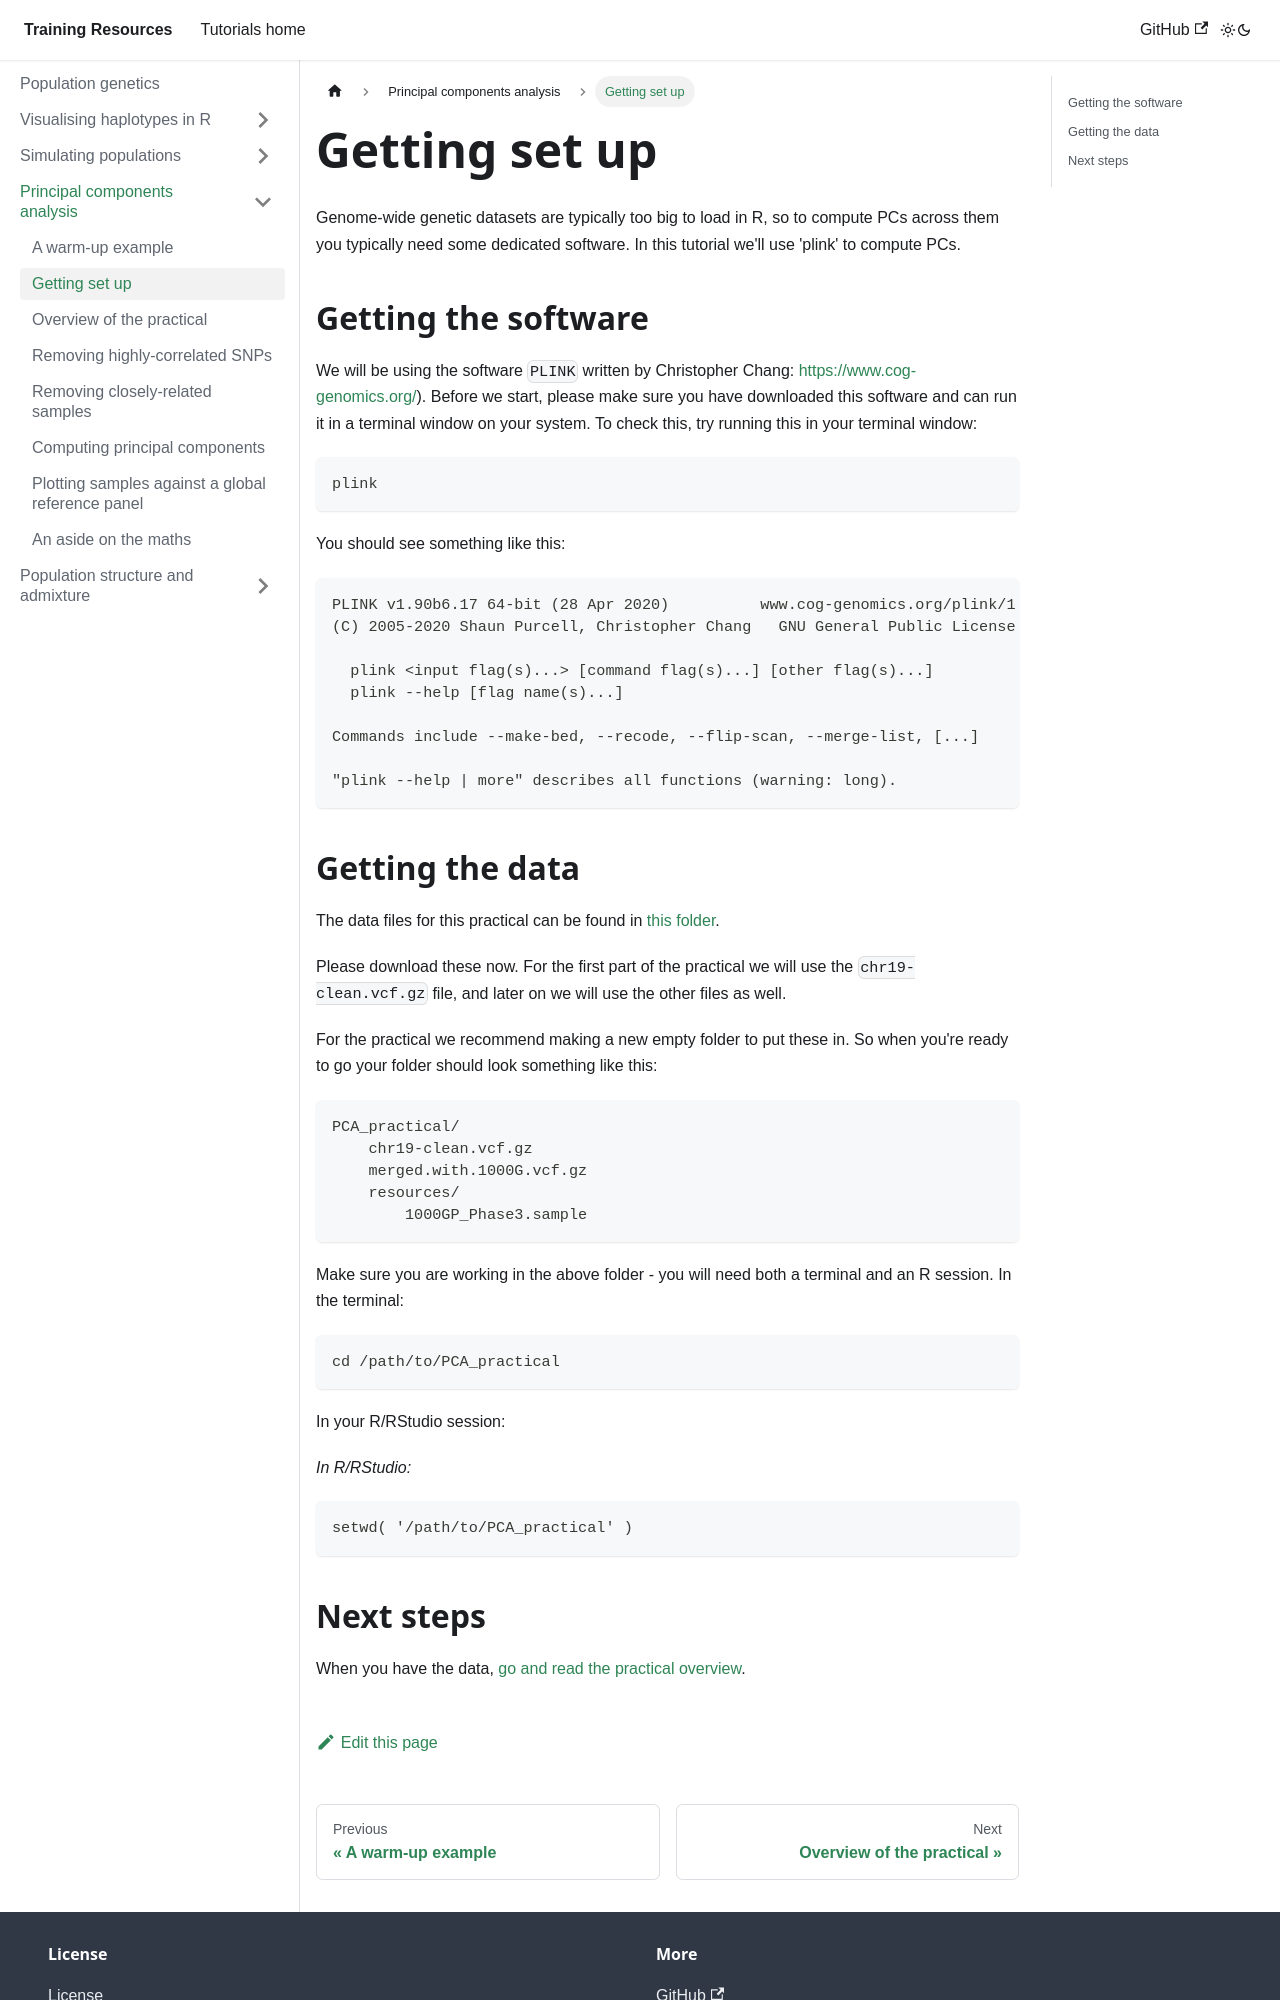

repository: chg-training/chg-training-resources · page: population_genetics/principal_components_analysis/getting_setup/index.html · generator: docusaurus

---
sidebar_position: 2
---

# Getting set up

Genome-wide genetic datasets are typically too big to load in R, so to compute PCs across them you typically need some dedicated software. In this tutorial we'll use 'plink' to compute PCs.

## Getting the software

We will be using the software `PLINK` written by Christopher Chang:
[https://www.cog-genomics.org/](https://www.cog-genomics.org/)).  Before we start, please make sure you have downloaded this software and can run it in a terminal window on your system.  To check this, try running this in your terminal window:

```
plink
```

You should see something like this:

    PLINK v1.90b6.17 64-bit (28 Apr 2020)          www.cog-genomics.org/plink/1.9/
    (C) 2005-2020 Shaun Purcell, Christopher Chang   GNU General Public License v3

      plink <input flag(s)...> [command flag(s)...] [other flag(s)...]
      plink --help [flag name(s)...]

    Commands include --make-bed, --recode, --flip-scan, --merge-list, [...]

    "plink --help | more" describes all functions (warning: long).

## Getting the data

The data files for this practical can be found in
[this folder](https://www.chg.ox.ac.uk/~gav/projects/chg-training-resources/data/population_genetics/principal_components_analysis/).

Please download these now.  For the first part of the practical we will use the `chr19-clean.vcf.gz` file, and later on we will use the other files as well.

For the practical we recommend making a new empty folder to put these in.  So when you're ready to go your folder should look something like this:

    PCA_practical/
        chr19-clean.vcf.gz
        merged.with.1000G.vcf.gz
        resources/
            1000GP_Phase3.sample

Make sure you are working in the above folder - you will need both a terminal and an R session.  In the terminal:

```
cd /path/to/PCA_practical
```

In your R/RStudio session:

*In R/RStudio:*
```
setwd( '/path/to/PCA_practical' )
```
